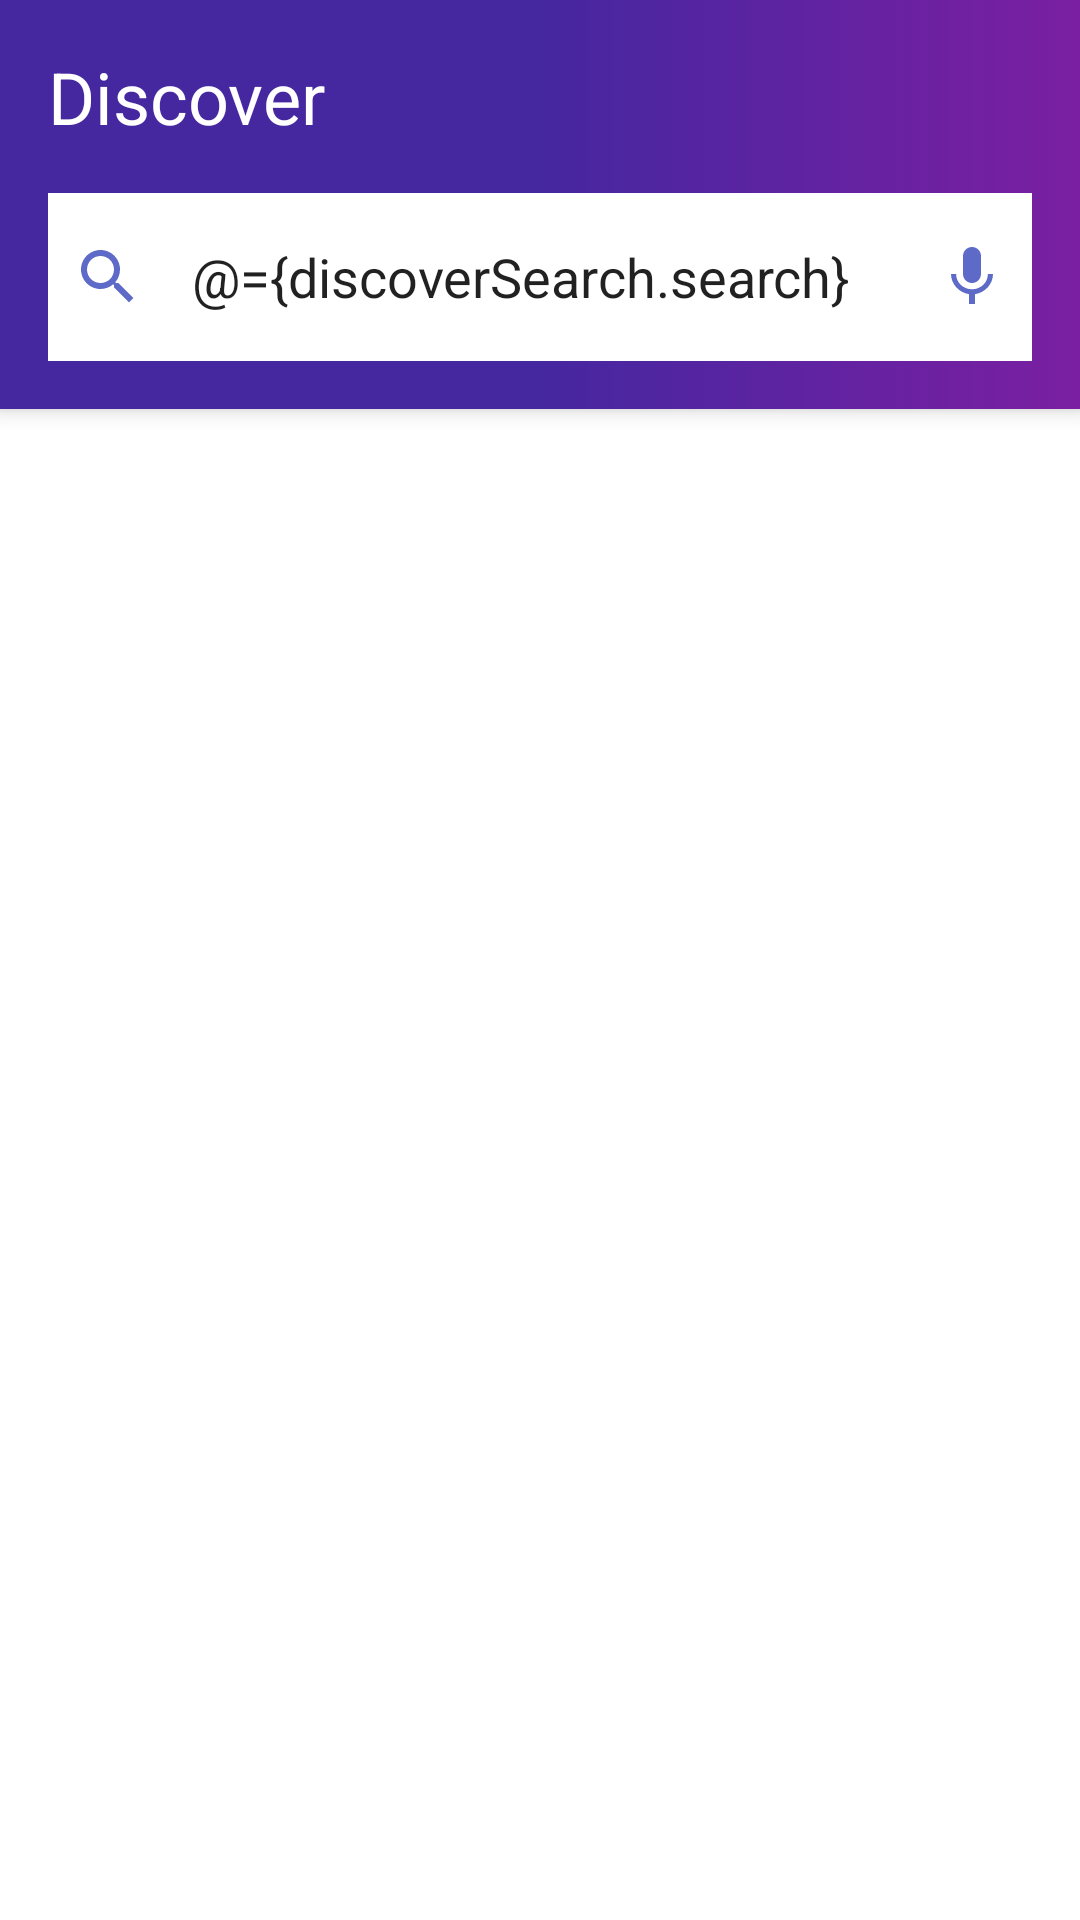

Android layout source for this screen:
<!-- AndroidManifest.xml: application theme AppTheme -->
<!-- res/layout/fragment_discover.xml -->
<?xml version="1.0" encoding="utf-8"?>
<layout>

    <data>

        <variable
                name="discoverSearch"
                type="com.example.sky.ui.discover.DiscoverViewModel.DiscoverSearchObserver" />

        <variable
                name="discoverViewModel"
                type="com.example.sky.ui.discover.DiscoverViewModel" />
    </data>

    <androidx.coordinatorlayout.widget.CoordinatorLayout xmlns:android="http://schemas.android.com/apk/res/android"
            xmlns:app="http://schemas.android.com/apk/res-auto"
            xmlns:tools="http://schemas.android.com/tools"
            android:layout_width="match_parent"
            android:layout_height="match_parent"
            tools:context=".ui.discover.DiscoverFragment">

        <com.google.android.material.appbar.AppBarLayout
                android:layout_width="match_parent"
                android:layout_height="wrap_content">

            <com.google.android.material.appbar.CollapsingToolbarLayout
                    android:layout_width="match_parent"
                    android:layout_height="match_parent"
                    app:expandedTitleMarginBottom="28dp"
                    app:expandedTitleMarginStart="72dp">

                <com.google.android.material.appbar.MaterialToolbar
                        android:id="@+id/toolbar_discover"
                        style="@style/Theme.ToolBar"
                        android:layout_width="match_parent"
                        android:layout_height="wrap_content"
                        app:title="@string/title_discover">

                    <LinearLayout
                            android:layout_width="match_parent"
                            android:layout_height="match_parent"
                            android:gravity="start"
                            android:orientation="vertical">

                        <com.google.android.material.textview.MaterialTextView
                                style="?attr/textAppearanceHeadline5"
                                android:layout_width="match_parent"
                                android:layout_height="wrap_content"
                                android:layout_marginTop="16dp"
                                android:layout_marginEnd="@dimen/activity_horizontal_margin"
                                android:gravity="start"
                                android:text="@string/title_discover"
                                android:textColor="@color/white" />

                        <LinearLayout
                                android:layout_width="match_parent"
                                android:layout_height="?attr/actionBarSize"
                                android:layout_marginVertical="@dimen/activity_horizontal_margin"
                                android:layout_marginEnd="@dimen/activity_horizontal_margin"
                                android:background="@color/white"
                                android:gravity="center|end">

                            <com.google.android.material.textfield.TextInputEditText
                                    android:id="@+id/searchDiscover"
                                    android:layout_width="match_parent"
                                    android:layout_height="?attr/actionBarSize"
                                    android:autofillHints=""
                                    android:background="@android:color/transparent"
                                    android:drawableStart="@drawable/ic_search_black_24dp"
                                    android:drawableEnd="@drawable/ic_mic_black_24dp"
                                    android:drawablePadding="@dimen/activity_horizontal_margin"
                                    android:hint="@string/discover_search"
                                    android:imeOptions="actionSearch"
                                    android:inputType="textAutoComplete"
                                    android:paddingHorizontal="8dp"
                                    android:text="@={discoverSearch.search}" />

                        </LinearLayout>
                        
                        
                        
                        
                    </LinearLayout>
                </com.google.android.material.appbar.MaterialToolbar>

            </com.google.android.material.appbar.CollapsingToolbarLayout>

        </com.google.android.material.appbar.AppBarLayout>
        
        <androidx.core.widget.NestedScrollView
                android:layout_width="match_parent"
                android:layout_height="match_parent"
                app:layout_behavior="@string/appbar_scrolling_view_behavior">

            
            <FrameLayout
                    android:id="@+id/discoverView"
                    android:layout_width="match_parent"
                    android:layout_height="match_parent"
                    tools:layout="com.example.sku.ui.discover.DiscoverSearchFragment" />
        </androidx.core.widget.NestedScrollView>
    </androidx.coordinatorlayout.widget.CoordinatorLayout>
</layout>
<!-- resources referenced by this layout -->
<resources>
  <color name="white">#FFFFFF</color>
  <dimen name="activity_horizontal_margin">16dp</dimen>
  <!-- drawable ic_mic_black_24dp (drawable) -->
  <vector xmlns:android="http://schemas.android.com/apk/res/android"
          android:width="24dp"
          android:height="24dp"
          android:tint="#5D6AC8"
          android:viewportWidth="24.0"
          android:viewportHeight="24.0">
      <path
              android:fillColor="#FF000000"
              android:pathData="M12,14c1.66,0 2.99,-1.34 2.99,-3L15,5c0,-1.66 -1.34,-3 -3,-3S9,3.34 9,5v6c0,1.66 1.34,3 3,3zM17.3,11c0,3 -2.54,5.1 -5.3,5.1S6.7,14 6.7,11L5,11c0,3.41 2.72,6.23 6,6.72L11,21h2v-3.28c3.28,-0.48 6,-3.3 6,-6.72h-1.7z" />
  </vector>
  <!-- drawable ic_search_black_24dp (drawable) -->
  <vector xmlns:android="http://schemas.android.com/apk/res/android"
          android:width="24dp"
          android:height="24dp"
          android:tint="#5D6AC8"
          android:viewportWidth="24.0"
          android:viewportHeight="24.0">
      <path
              android:fillColor="#FF2699FB"
              android:pathData="M15.5,14h-0.79l-0.28,-0.27C15.41,12.59 16,11.11 16,9.5 16,5.91 13.09,3 9.5,3S3,5.91 3,9.5 5.91,16 9.5,16c1.61,0 3.09,-0.59 4.23,-1.57l0.27,0.28v0.79l5,4.99L20.49,19l-4.99,-5zM9.5,14C7.01,14 5,11.99 5,9.5S7.01,5 9.5,5 14,7.01 14,9.5 11.99,14 9.5,14z" />
  </vector>
  <string name="discover_search">Type a Place</string>
  <string name="title_discover">Discover</string>
  <style name="Theme.ToolBar" parent="Widget.MaterialComponents.Toolbar.Primary">
          <item name="android:background">@drawable/gradient_purple_left</item>
      </style>
  <!-- drawable gradient_purple_left (drawable) -->
  <?xml version="1.0" encoding="utf-8"?>
  <selector xmlns:android="http://schemas.android.com/apk/res/android">
      <item>
          <shape>
              <gradient android:angle="360" android:centerColor="@color/royalBlue" android:endColor="@color/brightPurple" android:startColor="@color/royalBlue" android:type="linear" />
          </shape>
      </item>
  </selector>
  <color name="royalBlue">#4527A0</color>
  <color name="brightPurple">#7B1FA2</color>
</resources>
